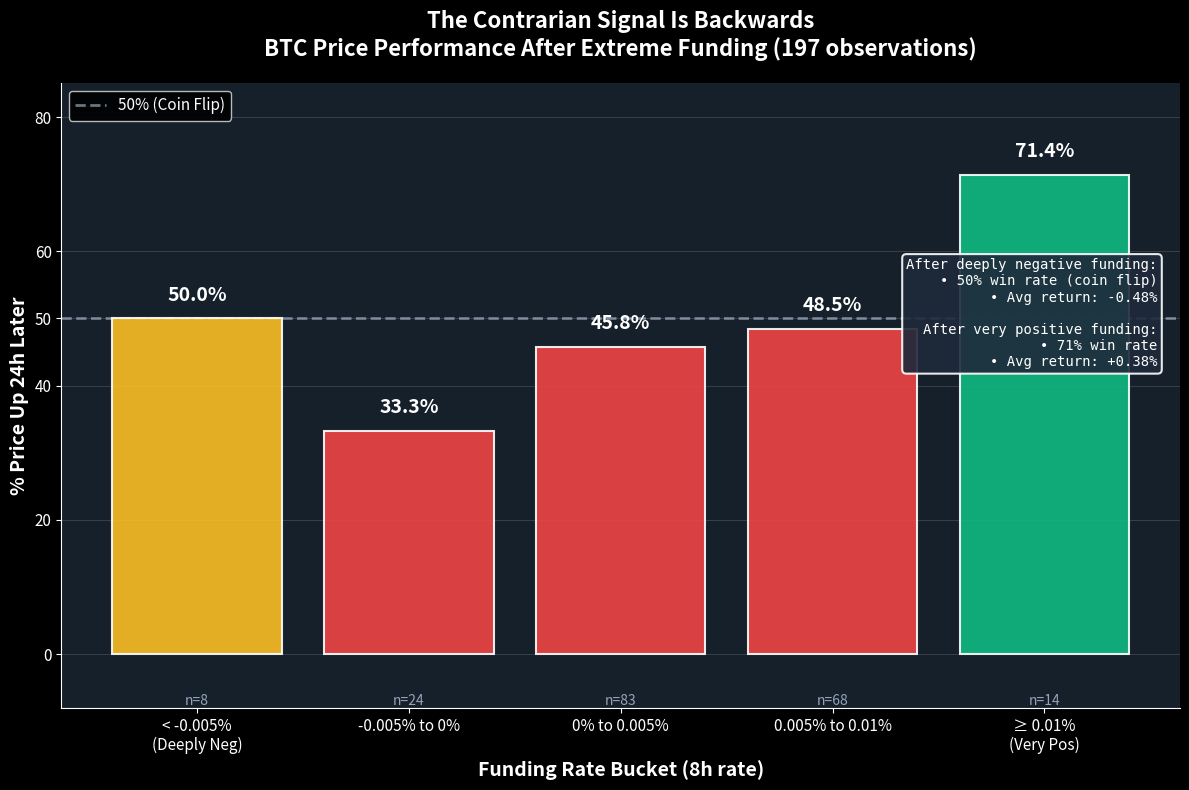

The matplotlib source for this figure: (Note: this script raises an exception after producing the figure.)
#!/usr/bin/env python3
"""
Twitter visual assets for Day 2: Funding Rate Contrarian Signal
Creates bar chart showing win rate by funding bucket (the inverted signal)
"""

import matplotlib.pyplot as plt
import numpy as np

# Set style
plt.style.use('dark_background')

# BTC funding bucket data from Day 2 post
buckets = [
    '< -0.005%\n(Deeply Neg)',
    '-0.005% to 0%',
    '0% to 0.005%',
    '0.005% to 0.01%',
    '≥ 0.01%\n(Very Pos)'
]

win_rates = [50.0, 33.3, 45.8, 48.5, 71.4]
sample_sizes = [8, 24, 83, 68, 14]

# Color code: red for <50% (losing), yellow for near 50%, green for >50%
colors = []
for rate in win_rates:
    if rate >= 60:
        colors.append('#10b981')  # Green (winning signal)
    elif rate >= 50:
        colors.append('#fbbf24')  # Yellow (neutral)
    else:
        colors.append('#ef4444')  # Red (losing signal)

# Create figure
fig, ax = plt.subplots(figsize=(12, 8))
fig.patch.set_facecolor('#15202B')
ax.set_facecolor('#15202B')

# Create bars
x_pos = np.arange(len(buckets))
bars = ax.bar(x_pos, win_rates, color=colors, alpha=0.9, edgecolor='white', linewidth=1.5)

# Add 50% reference line (coin flip)
ax.axhline(y=50, color='#94a3b8', linestyle='--', linewidth=2, alpha=0.7, 
           label='50% (Coin Flip)', zorder=0)

# Add value labels on bars
for i, (bar, rate, n) in enumerate(zip(bars, win_rates, sample_sizes)):
    height = bar.get_height()
    # Win rate percentage
    ax.text(bar.get_x() + bar.get_width()/2., height + 2,
            f'{rate:.1f}%',
            ha='center', va='bottom', fontsize=14, fontweight='bold', color='white')
    # Sample size
    ax.text(bar.get_x() + bar.get_width()/2., -6,
            f'n={n}',
            ha='center', va='top', fontsize=10, color='#94a3b8', style='italic')

# Labels and title
ax.set_xlabel('Funding Rate Bucket (8h rate)', fontsize=14, color='white', fontweight='bold')
ax.set_ylabel('% Price Up 24h Later', fontsize=14, color='white', fontweight='bold')
ax.set_title('The Contrarian Signal Is Backwards\nBTC Price Performance After Extreme Funding (197 observations)',
             fontsize=16, color='white', fontweight='bold', pad=20)

# X-axis
ax.set_xticks(x_pos)
ax.set_xticklabels(buckets, fontsize=11, color='white')

# Y-axis
ax.set_ylim(-8, 85)
ax.set_yticks([0, 20, 40, 50, 60, 80])
ax.tick_params(axis='y', colors='white', labelsize=11)
ax.spines['bottom'].set_color('white')
ax.spines['left'].set_color('white')
ax.spines['top'].set_visible(False)
ax.spines['right'].set_visible(False)

# Grid
ax.grid(axis='y', alpha=0.2, color='white', linestyle='-', linewidth=0.5)
ax.set_axisbelow(True)

# Legend
ax.legend(loc='upper left', fontsize=11, framealpha=0.9)

# Annotation box explaining the finding
textstr = 'After deeply negative funding:\n• 50% win rate (coin flip)\n• Avg return: -0.48%\n\nAfter very positive funding:\n• 71% win rate\n• Avg return: +0.38%'
props = dict(boxstyle='round', facecolor='#1e293b', alpha=0.9, edgecolor='white', linewidth=1.5)
ax.text(0.98, 0.72, textstr, transform=ax.transAxes, fontsize=10,
        verticalalignment='top', horizontalalignment='right',
        bbox=props, color='white', family='monospace')

plt.tight_layout()

# Save
output_path = '/Users/<user>/.openclaw/workspace/artifacts/design/day2-funding-winrate-bars.png'
plt.savefig(output_path, dpi=150, bbox_inches='tight', facecolor='#15202B')
print(f"✅ Saved: {output_path}")

plt.close()

# Now create altcoin comparison chart
fig, ax = plt.subplots(figsize=(10, 7))
fig.patch.set_facecolor('#15202B')
ax.set_facecolor('#15202B')

# Altcoin data (after extreme negative funding)
assets = ['BTC', 'ETH', 'SOL', 'DOGE']
win_rates_alt = [50.0, 55.0, 38.0, 47.0]
avg_returns = [-0.479, -0.847, -1.533, -0.530]  # in %
sample_sizes_alt = [8, 20, 56, 30]

x_alt = np.arange(len(assets))
width = 0.35

# Win rate bars (left y-axis)
bars1 = ax.bar(x_alt - width/2, win_rates_alt, width, 
               label='% Price Up 24h', color='#ef4444', alpha=0.8, edgecolor='white', linewidth=1.5)

# Add 50% reference line
ax.axhline(y=50, color='#94a3b8', linestyle='--', linewidth=2, alpha=0.7, zorder=0)

# Labels
ax.set_xlabel('Asset', fontsize=14, color='white', fontweight='bold')
ax.set_ylabel('% Price Up 24h Later', fontsize=14, color='white', fontweight='bold')
ax.set_title('Buying After Extreme Negative Funding Is a Losing Trade\nAltcoin Performance After < -0.005% Funding Rate',
             fontsize=15, color='white', fontweight='bold', pad=20)

ax.set_xticks(x_alt)
ax.set_xticklabels(assets, fontsize=12, color='white', fontweight='bold')
ax.set_ylim(0, 70)
ax.tick_params(axis='y', colors='white', labelsize=11)

# Grid
ax.grid(axis='y', alpha=0.2, color='white', linestyle='-', linewidth=0.5)
ax.set_axisbelow(True)

# Value labels
for i, (bar, rate, ret, n) in enumerate(zip(bars1, win_rates_alt, avg_returns, sample_sizes_alt)):
    # Win rate
    ax.text(bar.get_x() + bar.get_width()/2., rate + 2,
            f'{rate:.0f}%',
            ha='center', va='bottom', fontsize=12, fontweight='bold', color='white')
    # Avg return
    ax.text(bar.get_x() + bar.get_width()/2., rate - 5,
            f'Avg: {ret:.2f}%',
            ha='center', va='top', fontsize=9, color='#fbbf24', style='italic')
    # Sample size
    ax.text(x_alt[i], -4,
            f'n={n}',
            ha='center', va='top', fontsize=9, color='#94a3b8', style='italic')

# Annotation
textstr = 'SOL traders buying on\nnegative funding got\ndestroyed 62% of the time'
props = dict(boxstyle='round', facecolor='#1e293b', alpha=0.9, edgecolor='#ef4444', linewidth=2)
ax.text(0.72, 0.85, textstr, transform=ax.transAxes, fontsize=11,
        verticalalignment='top', horizontalalignment='left',
        bbox=props, color='#ef4444', fontweight='bold')

# Arrow pointing to SOL
ax.annotate('', xy=(2, 38), xytext=(2.5, 52),
            arrowprops=dict(arrowstyle='->', color='#ef4444', lw=2))

ax.spines['bottom'].set_color('white')
ax.spines['left'].set_color('white')
ax.spines['top'].set_visible(False)
ax.spines['right'].set_visible(False)

plt.tight_layout()

# Save
output_path2 = '/Users/<user>/.openclaw/workspace/artifacts/design/day2-altcoin-comparison.png'
plt.savefig(output_path2, dpi=150, bbox_inches='tight', facecolor='#15202B')
print(f"✅ Saved: {output_path2}")

print("\n🎨 Day 2 visual assets complete!")
print("1. Funding win rate bars (BTC buckets)")
print("2. Altcoin comparison (negative funding aftermath)")
